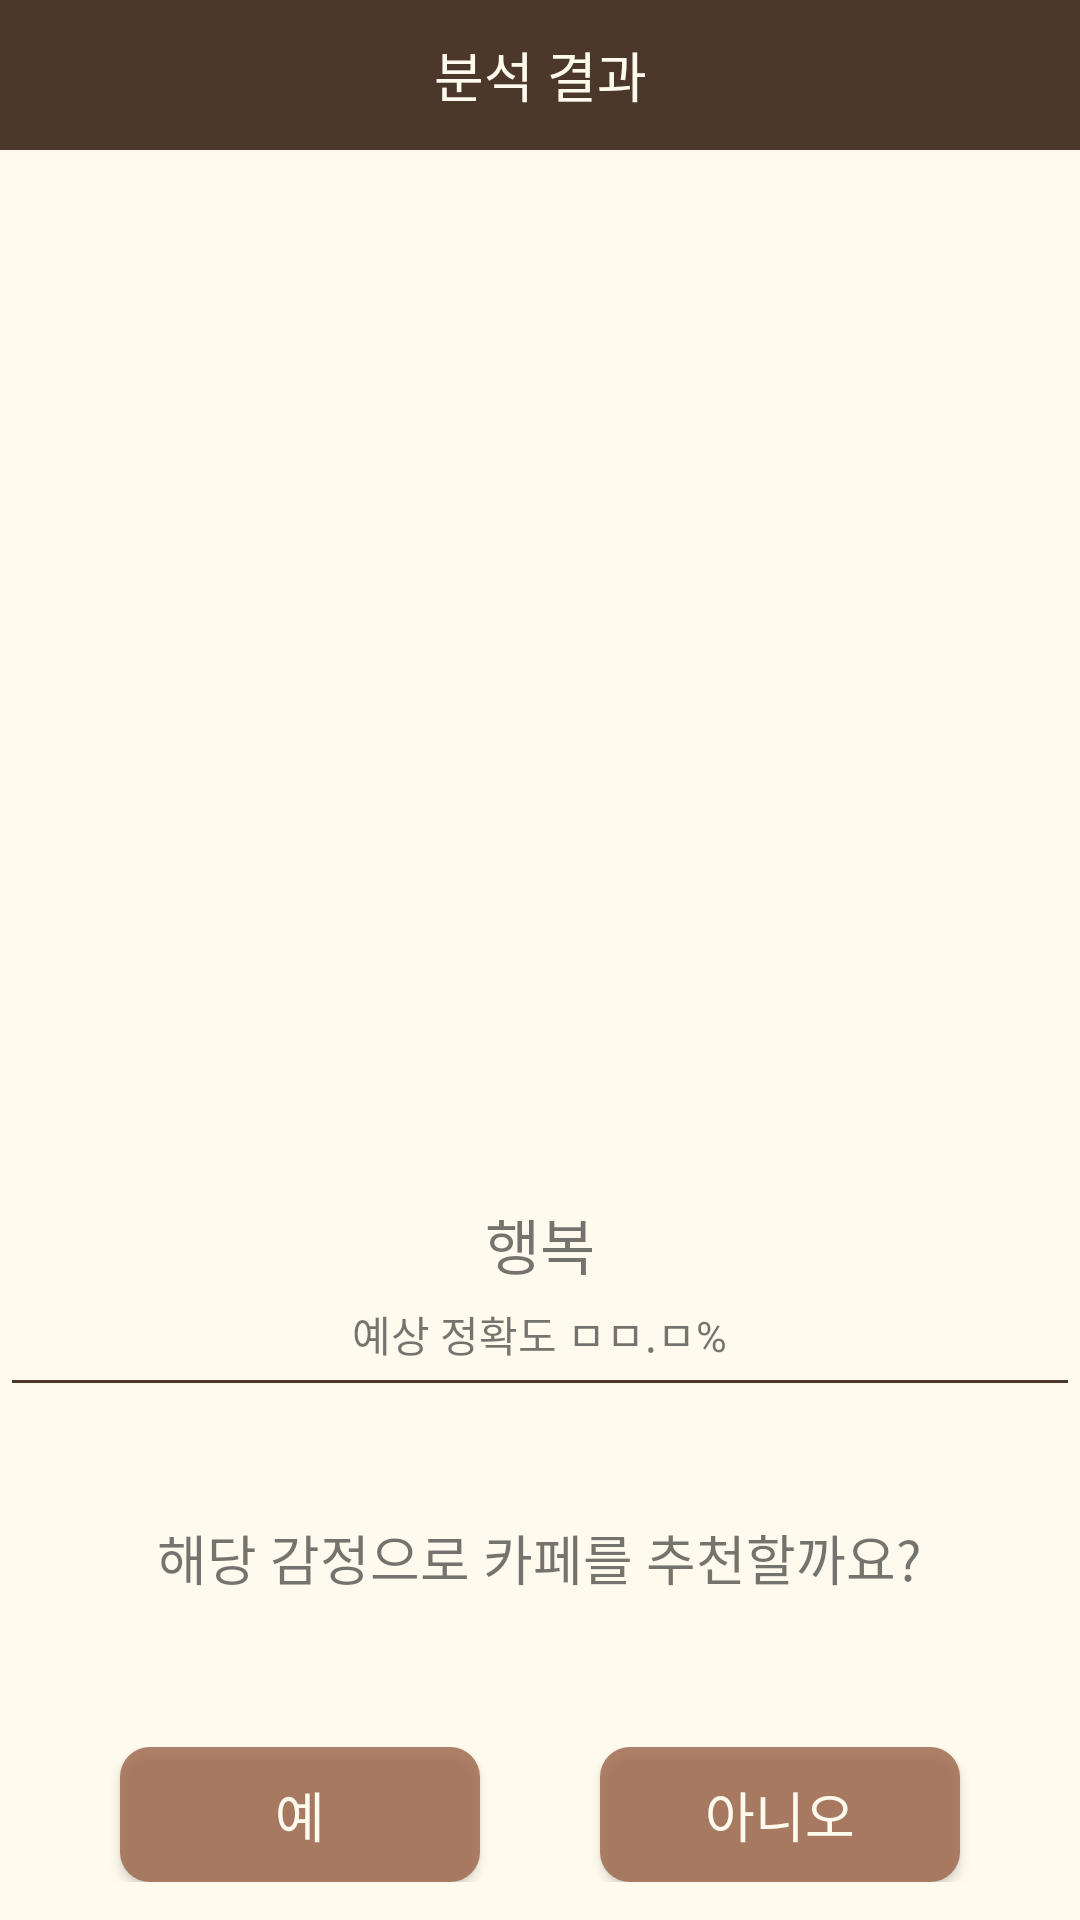

Here is an Android app screen rendered from its layout file. Give the layout XML and the strings, colors and styles it references.
<!-- AndroidManifest.xml: application theme Theme.KounkukCafe -->
<!-- res/layout/activity_result.xml -->
<?xml version="1.0" encoding="utf-8"?>
<LinearLayout xmlns:android="http://schemas.android.com/apk/res/android"
    xmlns:app="http://schemas.android.com/apk/res-auto"
    xmlns:tools="http://schemas.android.com/tools"
    android:layout_width="match_parent"
    android:layout_height="match_parent"
    android:orientation="vertical"
    android:gravity="center_horizontal"
    tools:context=".ResultActivity"
    android:background="@color/font_white">


    <TextView
        android:layout_width="match_parent"
        android:layout_height="50dp"
        android:gravity="center"
        android:background="@color/dark_brown"
        android:text="분석 결과"
        android:fontFamily="@font/nanummyeongjoextrabold"
        android:textColor="@color/font_white"
        android:textSize="18dp"/>

    <ImageView
        android:id="@+id/emotion_icon"
        android:layout_width="230dp"
        android:layout_height="230dp"
        android:layout_marginTop="80dp"/>

    <TextView
        android:id="@+id/emotion_text"
        android:layout_width="wrap_content"
        android:layout_height="wrap_content"
        android:textSize="20sp"
        android:text="행복"
        android:layout_marginTop="40dp" />
    <TextView
        android:id="@+id/emotion_accu"
        android:layout_width="wrap_content"
        android:text="예상 정확도 ㅁㅁ.ㅁ%"
        android:layout_height="wrap_content"
        android:layout_marginTop="5dp" />

    <View
        android:layout_width="352dp"
        android:layout_height="1dp"
        android:background="@color/dark_brown"
        android:layout_marginTop="5dp"
        android:layout_marginBottom="5dp"/>

    <TextView
        android:layout_width="wrap_content"
        android:layout_height="wrap_content"
        android:text="해당 감정으로 카페를 추천할까요?"
        android:fontFamily="@font/nanummyeongjobold"
        android:textSize="18dp"
        android:layout_marginTop="40dp"/>
    
    <LinearLayout
        android:layout_width="match_parent"
        android:layout_height="wrap_content"
        android:orientation="horizontal"
        android:layout_marginTop="50dp"
        android:gravity="center">
        
        <Button
            android:id="@+id/result_yes"
            android:background="@drawable/buttonshape"
            android:layout_width="120dp"
            android:layout_height="45dp"
            android:layout_marginRight="40dp"
            android:text="예"
            android:fontFamily="@font/nanummyeongjobold"
            android:textSize="18dp"
            android:textColor="@color/font_white"/>

        <Button
            android:id="@+id/result_no"
            android:background="@drawable/buttonshape"
            android:layout_width="120dp"
            android:layout_height="45dp"
            android:text="아니오"
            android:fontFamily="@font/nanummyeongjobold"
            android:textSize="18dp"
            android:textColor="@color/font_white"/>
        
    </LinearLayout>


</LinearLayout>
<!-- resources referenced by this layout -->
<resources>
  <color name="dark_brown">#4C372B</color>
  <color name="font_white">#FEFAEE</color>
  <!-- drawable buttonshape (drawable) -->
  <?xml version="1.0" encoding="utf-8"?>
  
  <shape xmlns:android="http://schemas.android.com/apk/res/android" android:shape="rectangle" >
      <corners
          android:radius="10dp"
          />
      <padding android:bottom="0dp"
          android:left="0dp"
          android:right="0dp"
          android:top="0dp"/>
      <solid android:color="@color/brown"/>
  
  </shape>
  <style name="Theme.KounkukCafe" parent="Theme.AppCompat.Light">
          
          <item name="colorPrimary">@color/brown</item>
          <item name="colorPrimaryVariant">@color/brown</item>
          <item name="colorOnPrimary">@color/white</item>
          
          <item name="colorSecondary">@color/teal_200</item>
          <item name="colorSecondaryVariant">@color/teal_700</item>
          <item name="colorOnSecondary">@color/black</item>
          
          <item name="android:statusBarColor">@color/dark_brown</item>
          
      </style>
  <color name="brown">#CC9B6448</color>
  <color name="white">#FFFFFFFF</color>
  <color name="teal_200">#FF03DAC5</color>
  <color name="teal_700">#FF018786</color>
  <color name="black">#FF000000</color>
</resources>
